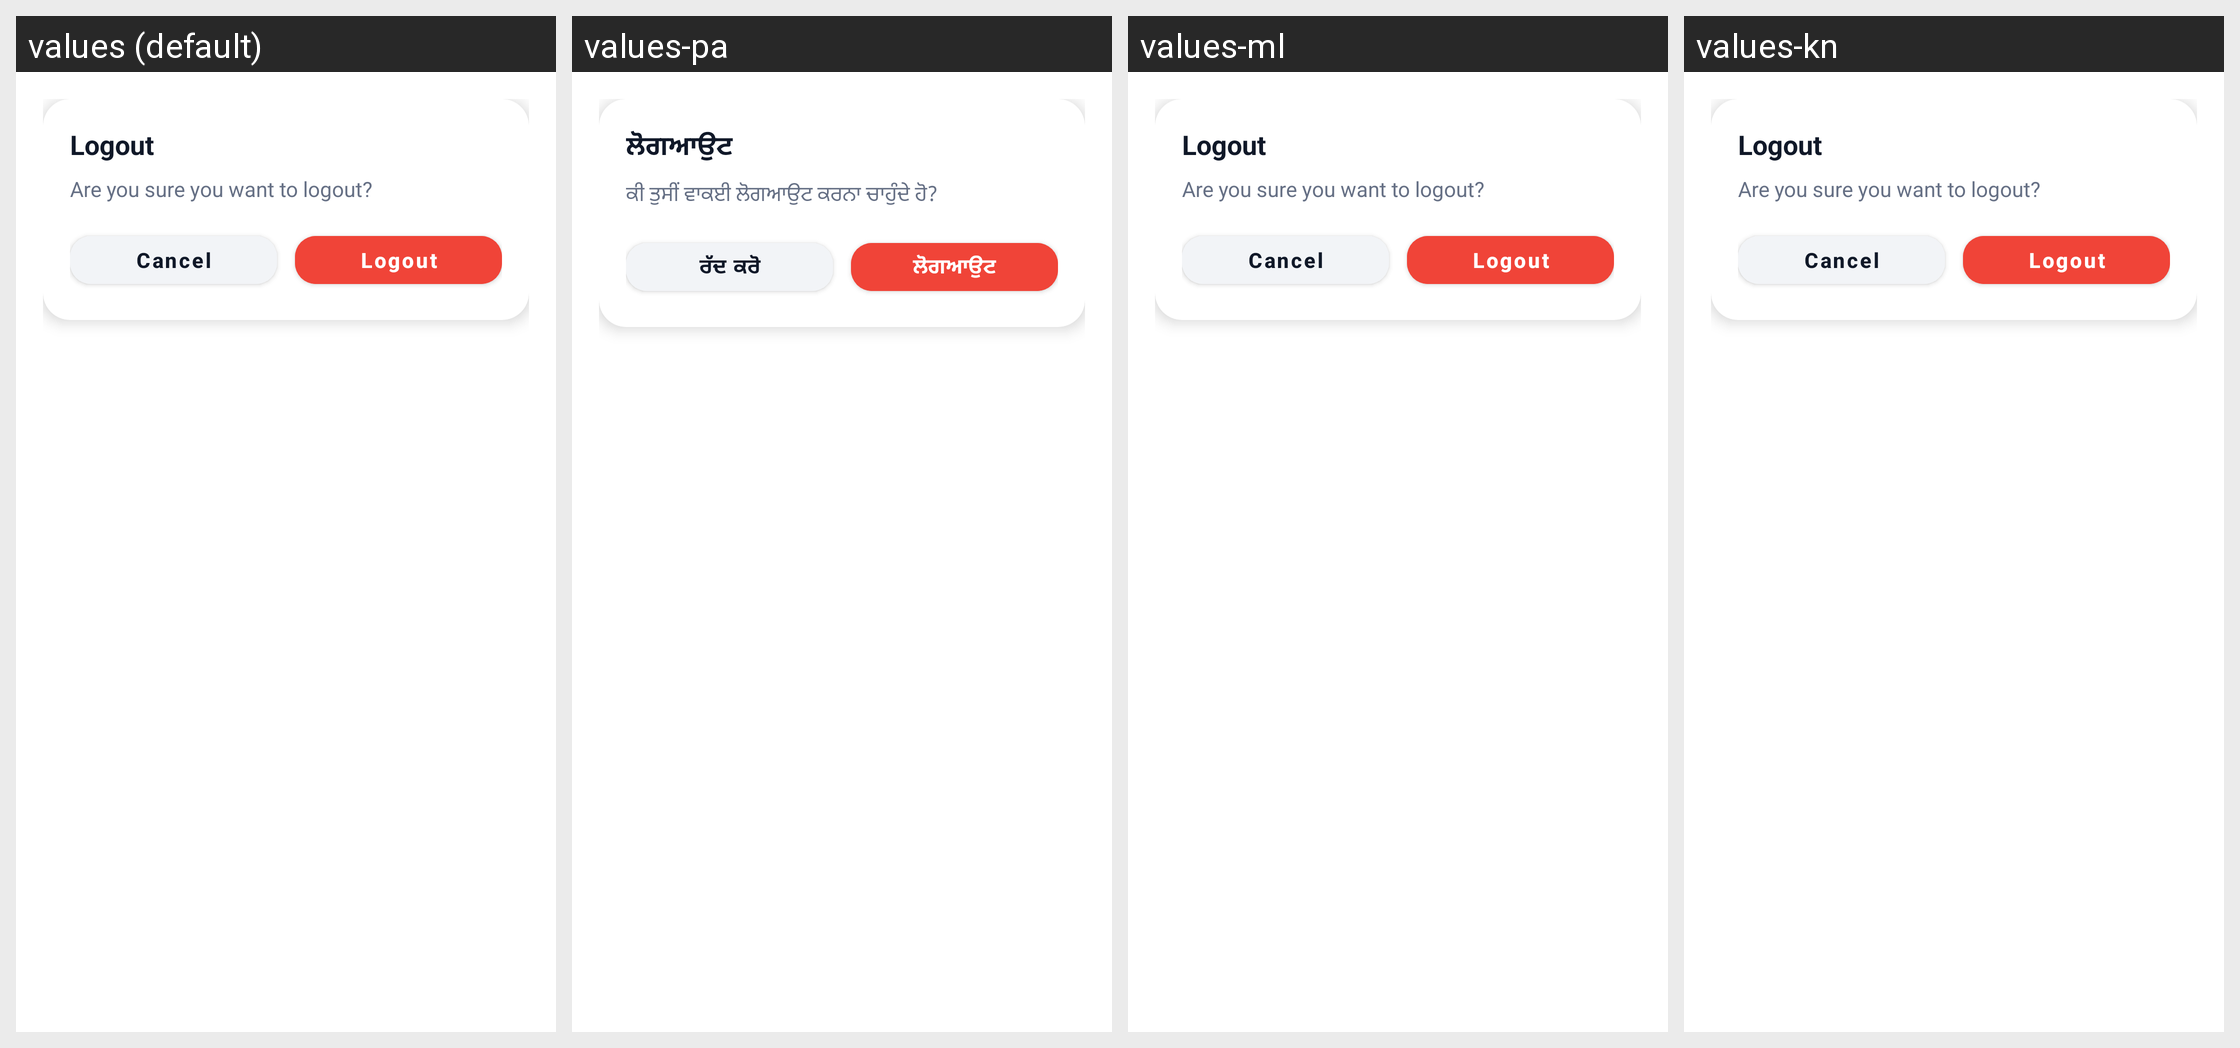

The same Android screen rendered under several of its app's locales, left to right. List the strings drawn on it with the default value and each locale's translation.
Android screen res/layout/dialog_logout_confirm.xml rendered under 4 locales, left to right: values (default), values-pa, values-ml, values-kn. Device: Nexus 5 (rendered at 1080×1920; each locale shown at half size, 540×960, under a caption strip naming it); theme Theme.criticall.
Other locales in the repository, not shown: values-hi, values-ta, values-te.
Strings drawn on this screen, with the default value and each locale's value (text and hints the layout hard-codes, and strings that could not be matched under every locale, appear in the picture but are not listed):

logout_confirm_title
  values: Logout
  values-pa: ਲੋਗਆਉਟ
  values-ml: Logout  [not translated; the default value is used]
  values-kn: Logout  [not translated; the default value is used]

logout_confirm_msg
  values: Are you sure you want to logout?
  values-pa: ਕੀ ਤੁਸੀਂ ਵਾਕਈ ਲੋਗਆਉਟ ਕਰਨਾ ਚਾਹੁੰਦੇ ਹੋ?
  values-ml: Are you sure you want to logout?  [not translated; the default value is used]
  values-kn: Are you sure you want to logout?  [not translated; the default value is used]

cancel
  values: Cancel
  values-pa: ਰੱਦ ਕਰੋ
  values-ml: Cancel  [not translated; the default value is used]
  values-kn: Cancel  [not translated; the default value is used]

logout
  values: Logout
  values-pa: ਲੋਗਆਉਟ
  values-ml: Logout  [not translated; the default value is used]
  values-kn: Logout  [not translated; the default value is used]
